Labelled photos from "crops", an image-classification folder in kORNkin/InspireLab-SeaGrapeDetection. The possible labels are: darkening, harvestable, whitening.

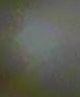
Label: whitening

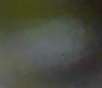
Label: harvestable

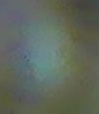
Label: harvestable

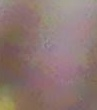
Label: darkening

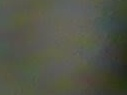
Label: whitening

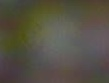
Label: darkening
